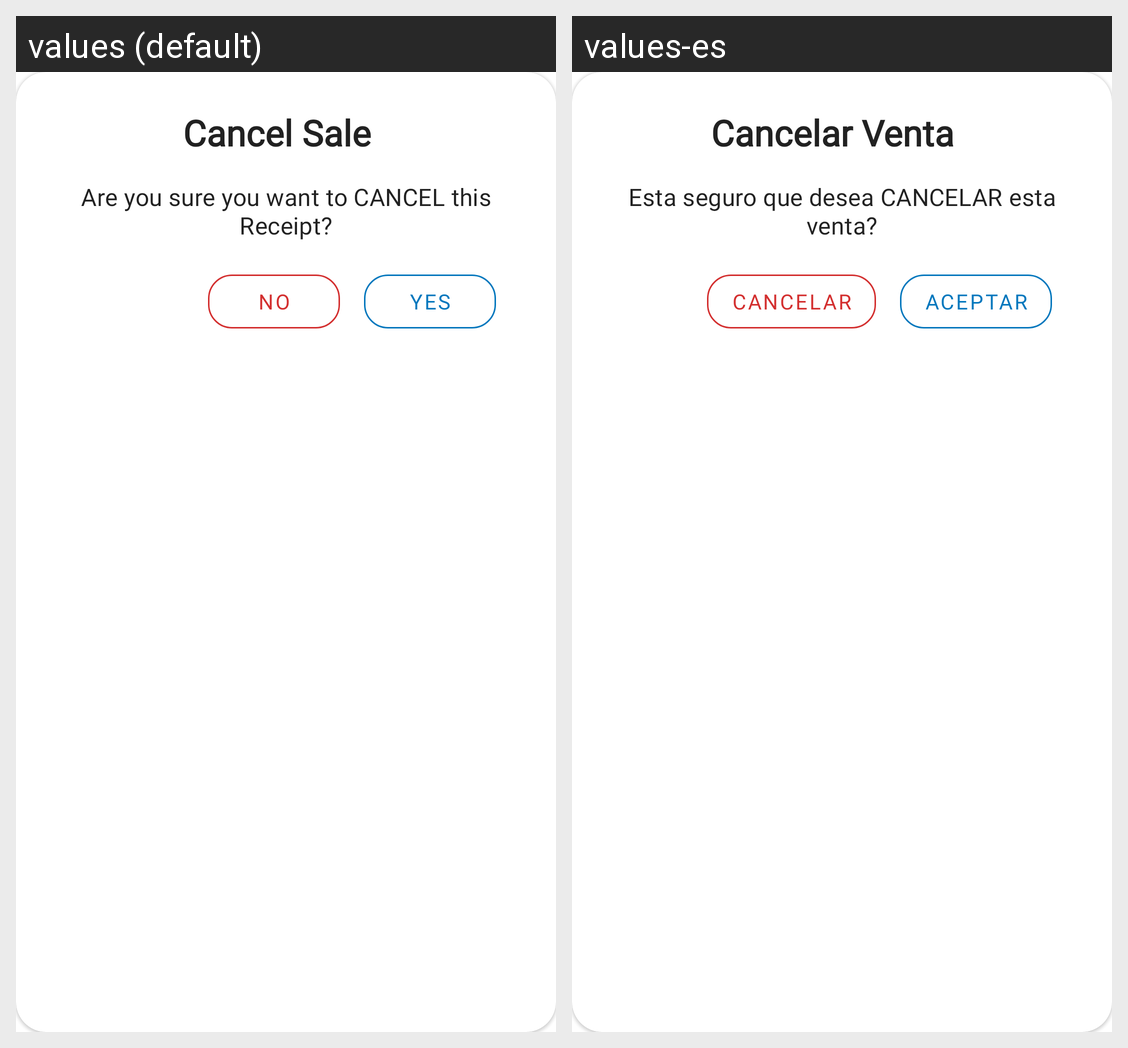

The same Android screen rendered under two of its app's locales, left to right. List the strings drawn on it with the default value and each locale's translation.
Android screen res/layout/dialog_cancel_sale.xml rendered under 2 locales, left to right: values (default), values-es. Device: Nexus 5 (rendered at 1080×1920; each locale shown at half size, 540×960, under a caption strip naming it); theme Pos.MyTheme.
Strings drawn on this screen, with the default value and each locale's value (text and hints the layout hard-codes, and strings that could not be matched under every locale, appear in the picture but are not listed):

cancel_sale_dialog_title
  values: Cancel Sale
  values-es: Cancelar Venta

cancel_sale_dialog_message
  values: Are you sure you want to CANCEL this Receipt?
  values-es: Esta seguro que desea CANCELAR esta venta?

sale_dialog_negative_btn
  values: No
  values-es: Cancelar

sale_dialog_positive_btn
  values: Yes
  values-es: Aceptar
